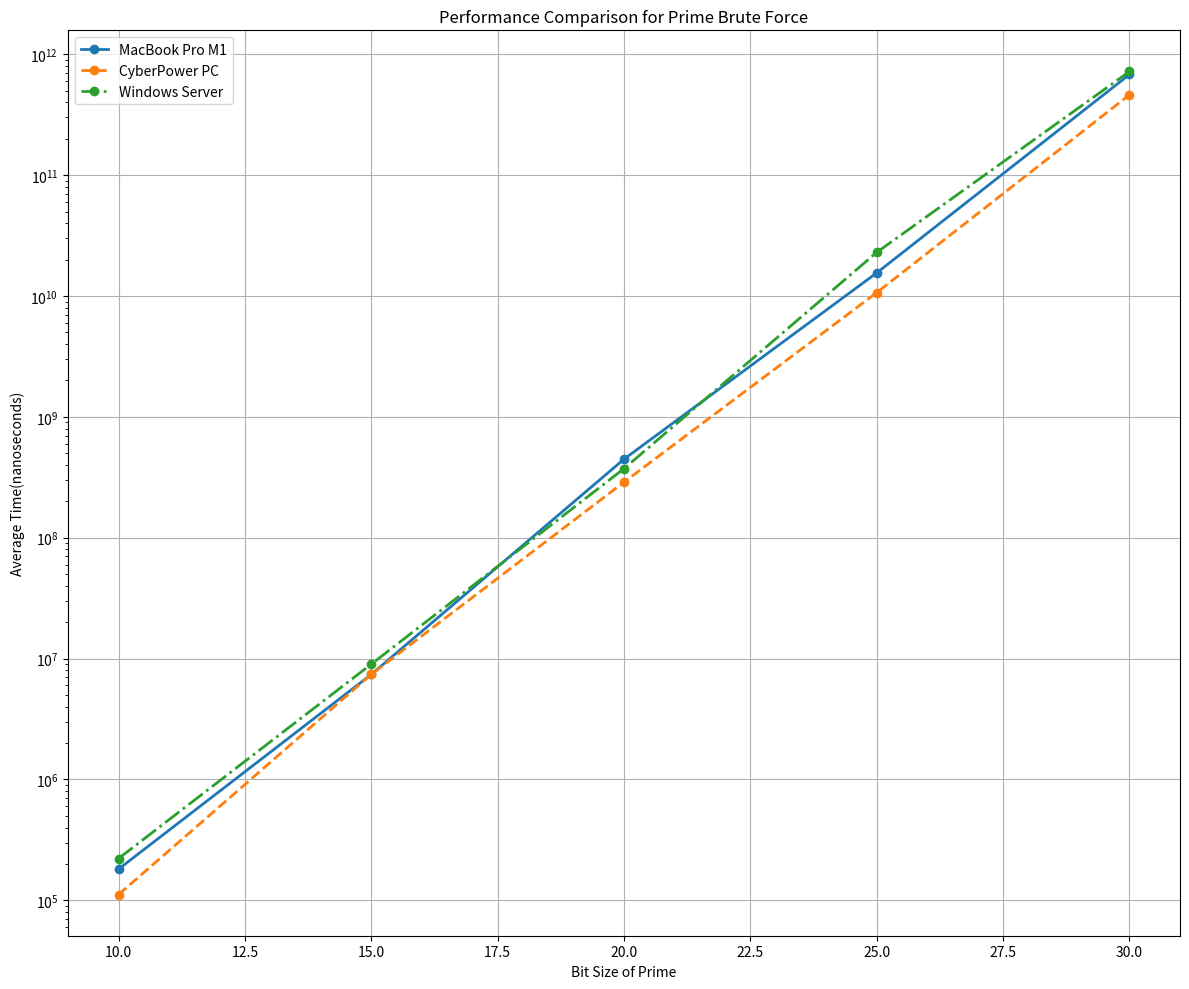

Write the Python code that produced this figure.
import pandas as pd
import matplotlib.pyplot as plt
import numpy as np  # Import numpy for more control over mathematical functions

# Create a DataFrame with the data
data = {
    'Bit Size': [10, 15, 20, 25, 30],
    'MacBook Pro M1 (nanoseconds)': [181221, 7398713, 446755263, 15536839833, 680854204121],
    'CyberPower PC (nanoseconds)': [111540, 7402340, 288394150, 10667809000, 462293863250],
    'Windows Server (nanoseconds)': [221750, 8990850, 373064570, 22977646390, 720745697924]
}

df = pd.DataFrame(data)

# Plotting the transformed data
plt.figure(figsize=(12, 10))  # Changing figure size for better visibility
plt.plot(df['Bit Size'], df['MacBook Pro M1 (nanoseconds)'], marker='o', label='MacBook Pro M1', linewidth=2)
plt.plot(df['Bit Size'], df['CyberPower PC (nanoseconds)'], marker='o', label='CyberPower PC', linestyle='--', linewidth=2)
plt.plot(df['Bit Size'], df['Windows Server (nanoseconds)'], marker='o', label='Windows Server', linestyle='-.', linewidth=2)

plt.xlabel('Bit Size of Prime')
plt.ylabel('Average Time(nanoseconds)')
plt.title('Performance Comparison for Prime Brute Force')
plt.legend()
plt.grid(True)
plt.yscale('log')  # Set the y-axis to logarithmic scale

plt.tight_layout()

# Show plot
plt.show()
